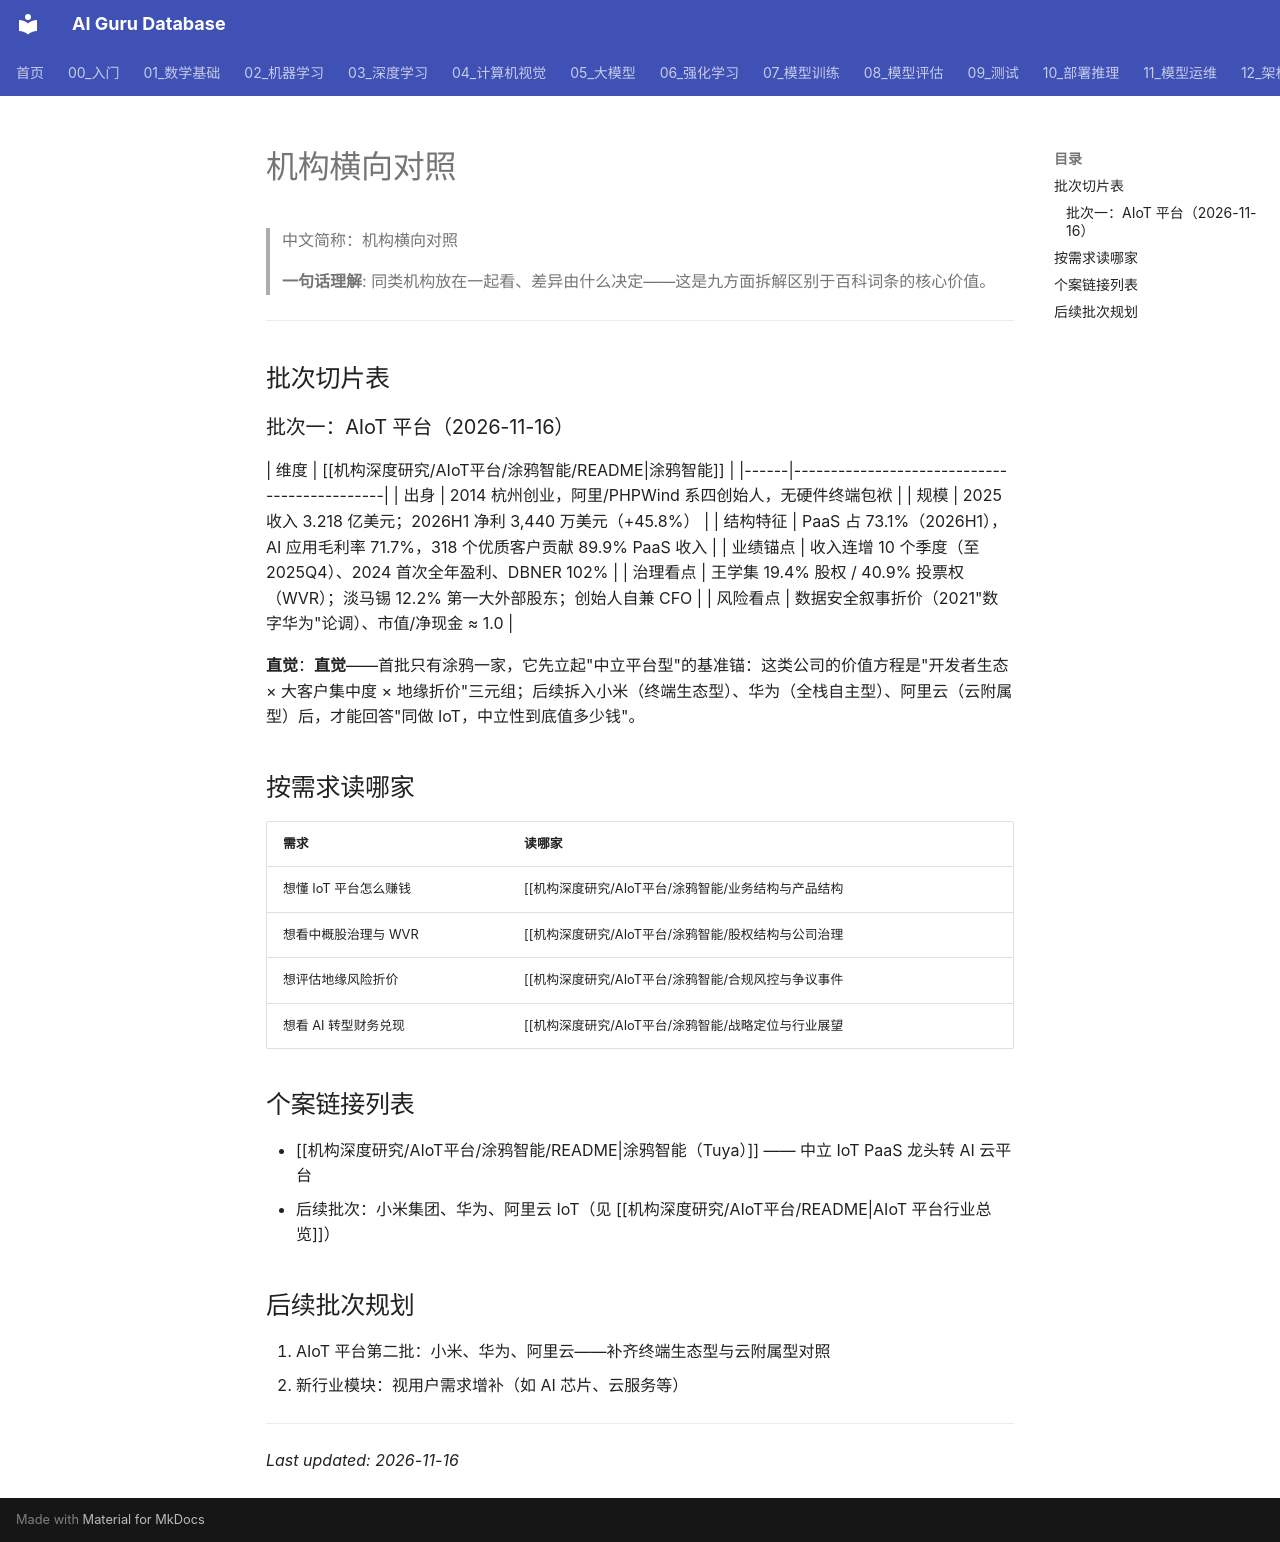

repository: ai-guru-global/ai-guru-database · page: 机构深度研究/横向对照/index.html · generator: mkdocs

---
title: 机构横向对照
category: -research
tags: ["机构拆解", "横向对照", "方法论"]
summary: "各批次机构切片对照表与'按需求读哪家'导航；首批为 AIoT 平台涂鸦智能。"
created: 2026-11-16
updated: 2026-11-16
tier: supporting
aliases: [横向对照]
sources: []
name_zh: "机构横向对照"
---

# 机构横向对照
> 中文简称：机构横向对照

> **一句话理解**: 同类机构放在一起看、差异由什么决定——这是九方面拆解区别于百科词条的核心价值。

---

## 批次切片表

### 批次一：AIoT 平台（2026-11-16）

| 维度 | [[机构深度研究/AIoT平台/涂鸦智能/README|涂鸦智能]] |
|------|---------------------------------------------|
| 出身 | 2014 杭州创业，阿里/PHPWind 系四创始人，无硬件终端包袱 |
| 规模 | 2025 收入 3.218 亿美元；2026H1 净利 3,440 万美元（+45.8%） |
| 结构特征 | PaaS 占 73.1%（2026H1），AI 应用毛利率 71.7%，318 个优质客户贡献 89.9% PaaS 收入 |
| 业绩锚点 | 收入连增 10 个季度（至 2025Q4）、2024 首次全年盈利、DBNER 102% |
| 治理看点 | 王学集 19.4% 股权 / 40.9% 投票权（WVR）；淡马锡 12.2% 第一大外部股东；创始人自兼 CFO |
| 风险看点 | 数据安全叙事折价（2021"数字华为"论调）、市值/净现金 ≈ 1.0 |

**直觉**：**直觉**——首批只有涂鸦一家，它先立起"中立平台型"的基准锚：这类公司的价值方程是"开发者生态 × 大客户集中度 × 地缘折价"三元组；后续拆入小米（终端生态型）、华为（全栈自主型）、阿里云（云附属型）后，才能回答"同做 IoT，中立性到底值多少钱"。

## 按需求读哪家

| 需求 | 读哪家 |
|------|--------|
| 想懂 IoT 平台怎么赚钱 | [[机构深度研究/AIoT平台/涂鸦智能/业务结构与产品结构|涂鸦智能·业务结构]]、[[机构深度研究/AIoT平台/涂鸦智能/盈利结构|盈利结构]] |
| 想看中概股治理与 WVR | [[机构深度研究/AIoT平台/涂鸦智能/股权结构与公司治理|涂鸦智能·股权治理]] |
| 想评估地缘风险折价 | [[机构深度研究/AIoT平台/涂鸦智能/合规风控与争议事件|涂鸦智能·合规风控]] |
| 想看 AI 转型财务兑现 | [[机构深度研究/AIoT平台/涂鸦智能/战略定位与行业展望|涂鸦智能·战略展望]] |

## 个案链接列表

- [[机构深度研究/AIoT平台/涂鸦智能/README|涂鸦智能（Tuya）]] —— 中立 IoT PaaS 龙头转 AI 云平台
- 后续批次：小米集团、华为、阿里云 IoT（见 [[机构深度研究/AIoT平台/README|AIoT 平台行业总览]]）

## 后续批次规划

1. AIoT 平台第二批：小米、华为、阿里云——补齐终端生态型与云附属型对照
2. 新行业模块：视用户需求增补（如 AI 芯片、云服务等）

---

*Last updated: 2026-11-16*
